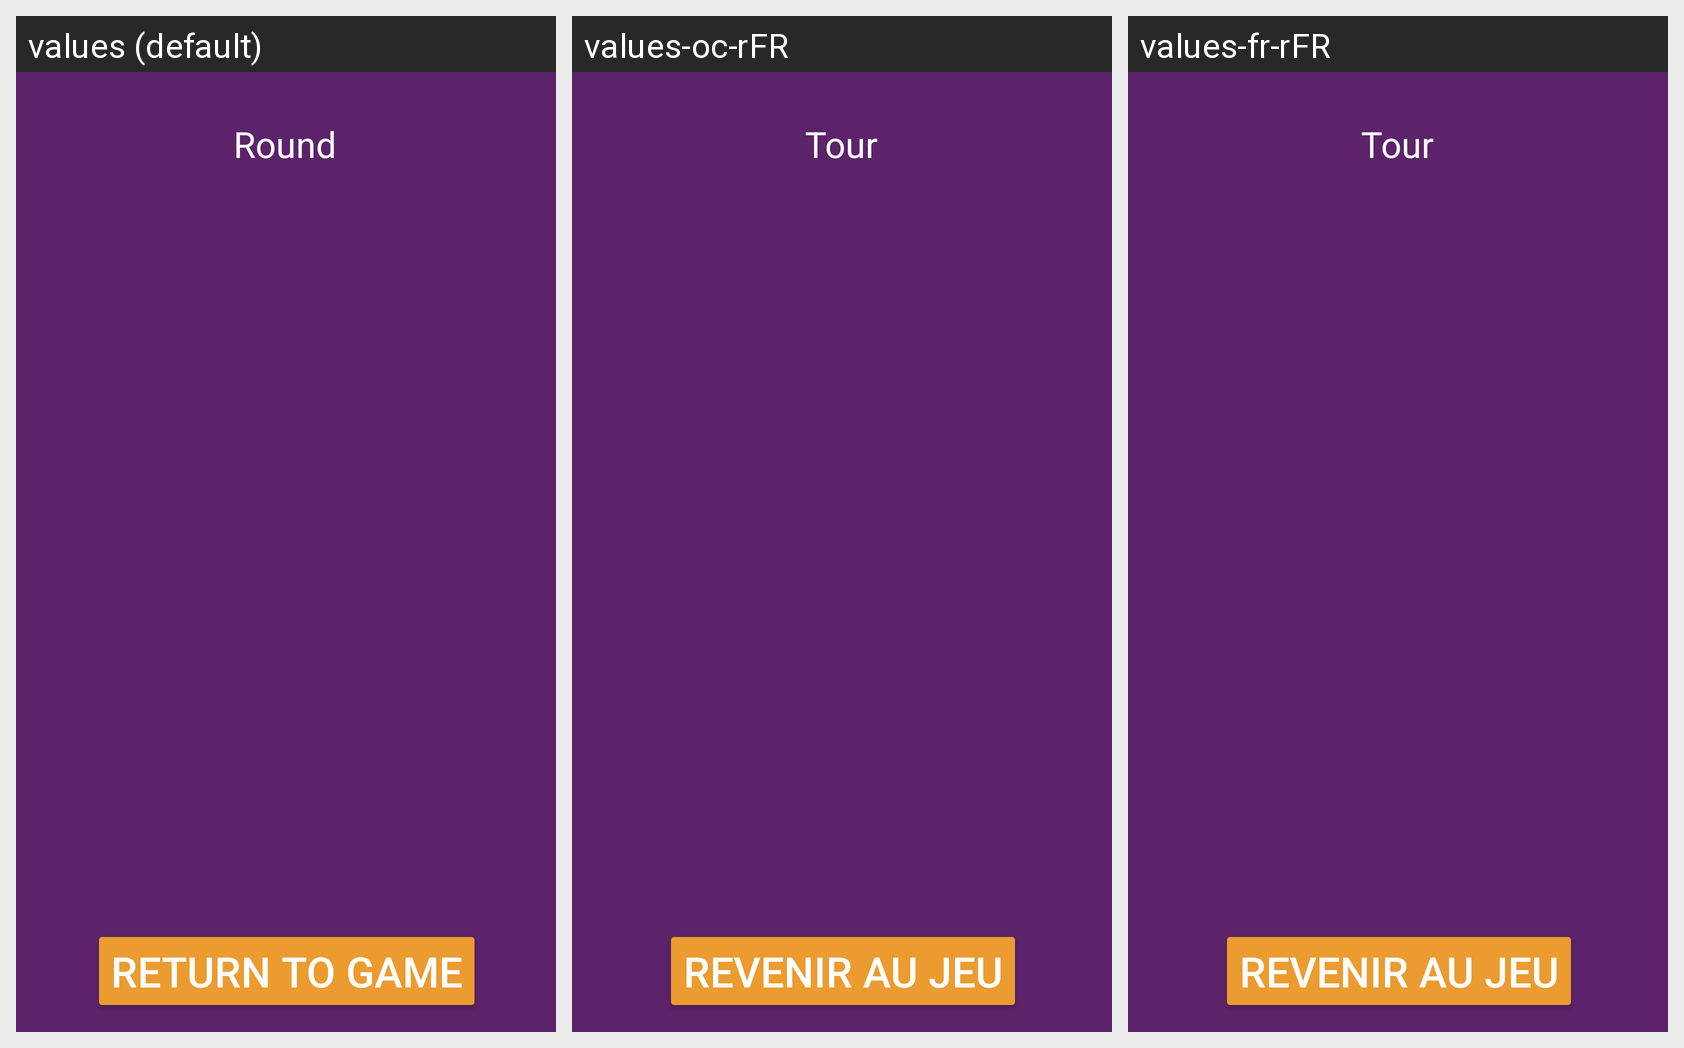

The same Android screen rendered under several of its app's locales, left to right. List the strings drawn on it with the default value and each locale's translation.
Android screen res/layout/fragment_battery_list.xml rendered under 3 locales, left to right: values (default), values-oc-rFR, values-fr-rFR. Device: Nexus 5 (rendered at 1080×1920; each locale shown at half size, 540×960, under a caption strip naming it); theme Theme.Mölkky.
Strings drawn on this screen, with the default value and each locale's value (text and hints the layout hard-codes, and strings that could not be matched under every locale, appear in the picture but are not listed):

round
  values: Round
  values-oc-rFR: Tour
  values-fr-rFR: Tour

returnToGame
  values: Return to Game
  values-oc-rFR: Revenir au Jeu
  values-fr-rFR: Revenir au Jeu
